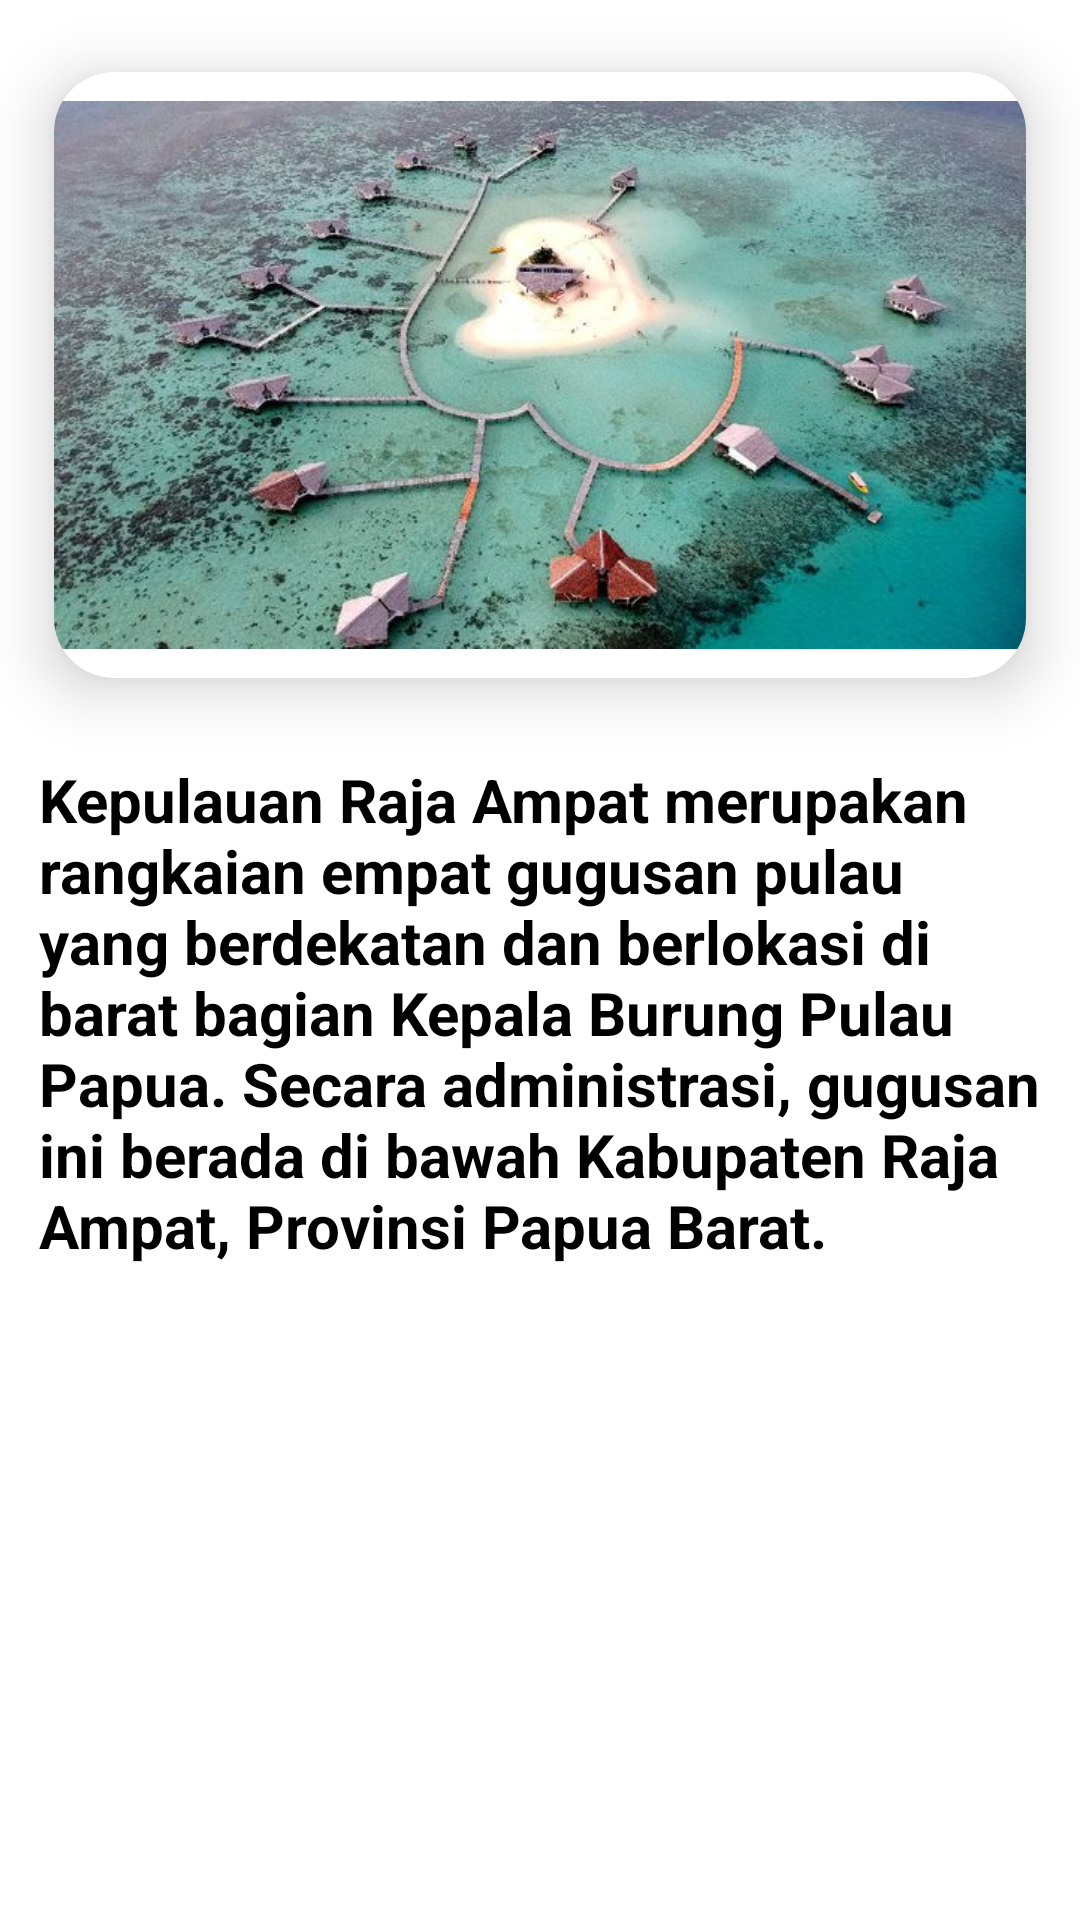

Here is an Android app screen rendered from its layout file. Give the layout XML and the strings, colors and styles it references.
<!-- AndroidManifest.xml: application theme Theme.Uas -->
<!-- res/layout/activity_gambardua.xml -->
<?xml version="1.0" encoding="utf-8"?>
<androidx.constraintlayout.widget.ConstraintLayout xmlns:android="http://schemas.android.com/apk/res/android"
    xmlns:app="http://schemas.android.com/apk/res-auto"
    xmlns:tools="http://schemas.android.com/tools"
    android:layout_width="match_parent"
    android:layout_height="match_parent"
    tools:context=".gambardua">

    <LinearLayout
        android:layout_width="match_parent"
        android:layout_height="match_parent">

        <androidx.cardview.widget.CardView
            android:layout_width="wrap_content"
            android:layout_height="250dp"
            app:cardBackgroundColor="@color/white"
            app:cardCornerRadius="20dp"
            app:cardElevation="12dp"
            app:cardMaxElevation="12dp"
            app:cardPreventCornerOverlap="true"
            app:cardUseCompatPadding="true"
            app:layout_constraintStart_toStartOf="parent"
            tools:ignore="MissingConstraints">

            <ImageView
                android:layout_width="match_parent"
                android:layout_height="match_parent"
                android:src="@drawable/pantai"/>


        </androidx.cardview.widget.CardView>

    </LinearLayout>

    <LinearLayout
        android:layout_width="match_parent"
        android:layout_height="match_parent">
        <TextView
            android:layout_width="wrap_content"
            android:layout_height="wrap_content"
            android:text="Kepulauan Raja Ampat merupakan rangkaian empat gugusan pulau yang berdekatan dan berlokasi di barat bagian Kepala Burung Pulau Papua. Secara administrasi, gugusan ini berada di bawah Kabupaten Raja Ampat, Provinsi Papua Barat."

            android:textSize="20dp"
            android:textStyle="bold"
            android:textColor="@color/black"
            android:padding="13dp"
            android:layout_marginTop="240dp"/>

    </LinearLayout>

</androidx.constraintlayout.widget.ConstraintLayout>
<!-- resources referenced by this layout -->
<resources>
  <!-- drawable pantai: jpeg bitmap (drawable, 67562 bytes) -->
  <style name="Theme.Uas" parent="Theme.MaterialComponents.DayNight.NoActionBar">
          
          <item name="colorPrimary">@color/purple_500</item>
          <item name="colorPrimaryVariant">@color/purple_700</item>
          <item name="colorOnPrimary">@color/white</item>
          
          <item name="colorSecondary">@color/teal_200</item>
          <item name="colorSecondaryVariant">@color/teal_700</item>
          <item name="colorOnSecondary">@color/black</item>
          
          <item name="android:statusBarColor" tools:targetApi="l">@color/black</item>
          
      </style>
  <!-- not gathered from this repository: default colours our renderer supplied (Android Studio template values) -->
  <color name="purple_500">#FF6200EE</color>
  <color name="purple_700">#FF3700B3</color>
  <color name="teal_200">#FF03DAC5</color>
  <color name="teal_700">#FF018786</color>
  <color name="black">#FF000000</color>
  <color name="white">#FFFFFFFF</color>
</resources>
